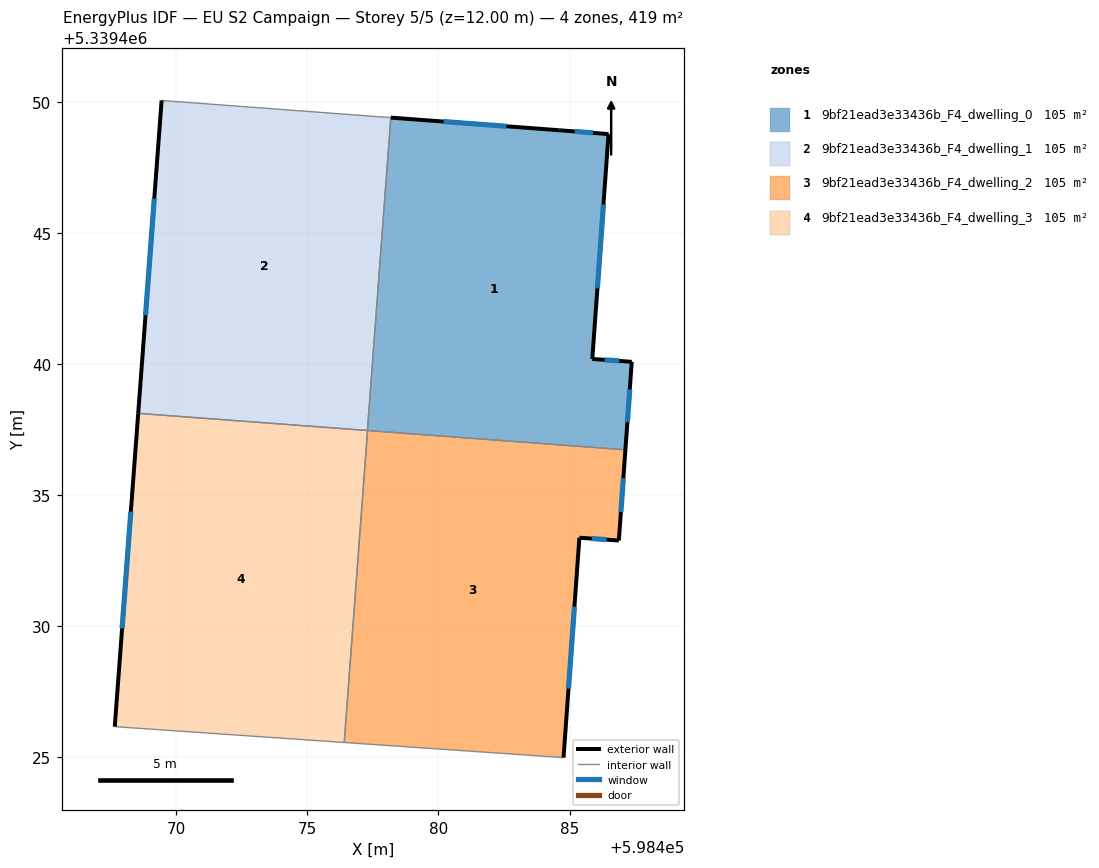
=== STOREY PLAN SPEC (per zone: floor XY polygon, exterior-wall plan segments, windows/doors) ===
zone 1: 9bf21ead3e33436b_F4_dwelling_0  (104.9 m²)
  floor: (598486.48, 5339448.77) (598485.87, 5339440.19) (598487.37, 5339440.08) (598487.13, 5339436.73) (598477.29, 5339437.46) (598478.18, 5339449.39) (598484.60, 5339448.91)
  exterior wall: (598487.37, 5339440.08) – (598485.87, 5339440.19)  [1.5 m]
    window: (598486.90, 5339440.12) – (598486.34, 5339440.16)  [0.6 m²]
  exterior wall: (598487.13, 5339436.73) – (598487.37, 5339440.08)  [3.4 m]
    window: (598487.20, 5339437.78) – (598487.29, 5339439.03)  [1.4 m²]
  exterior wall: (598484.60, 5339448.91) – (598478.18, 5339449.39)  [6.4 m]
    window: (598482.59, 5339449.06) – (598480.20, 5339449.24)  [2.7 m²]
  exterior wall: (598486.48, 5339448.77) – (598484.60, 5339448.91)  [1.9 m]
    window: (598485.90, 5339448.81) – (598485.19, 5339448.87)  [0.8 m²]
  exterior wall: (598485.87, 5339440.19) – (598486.48, 5339448.77)  [8.6 m]
    window: (598486.06, 5339442.88) – (598486.29, 5339446.08)  [3.6 m²]
  interior walls: 2
zone 2: 9bf21ead3e33436b_F4_dwelling_1  (104.9 m²)
  floor: (598478.18, 5339449.39) (598477.29, 5339437.46) (598468.55, 5339438.12) (598469.44, 5339450.05)
  exterior wall: (598469.44, 5339450.05) – (598468.55, 5339438.12)  [12.0 m]
    window: (598469.16, 5339446.31) – (598468.83, 5339441.86)  [5.0 m²]
  interior walls: 3
zone 3: 9bf21ead3e33436b_F4_dwelling_2  (104.9 m²)
  floor: (598487.13, 5339436.73) (598486.88, 5339433.27) (598485.37, 5339433.38) (598484.77, 5339424.99) (598476.41, 5339425.57) (598477.30, 5339437.46)
  exterior wall: (598486.88, 5339433.27) – (598487.13, 5339436.73)  [3.5 m]
    window: (598486.96, 5339434.35) – (598487.05, 5339435.64)  [1.4 m²]
  exterior wall: (598485.37, 5339433.38) – (598486.88, 5339433.27)  [1.5 m]
    window: (598485.85, 5339433.34) – (598486.41, 5339433.30)  [0.6 m²]
  exterior wall: (598484.77, 5339424.99) – (598485.37, 5339433.38)  [8.4 m]
    window: (598484.96, 5339427.62) – (598485.18, 5339430.75)  [3.5 m²]
  interior walls: 3
zone 4: 9bf21ead3e33436b_F4_dwelling_3  (104.9 m²)
  floor: (598477.30, 5339437.46) (598476.41, 5339425.57) (598467.69, 5339426.17) (598467.66, 5339426.17) (598468.55, 5339438.12)
  exterior wall: (598468.55, 5339438.12) – (598467.66, 5339426.17)  [12.0 m]
    window: (598468.27, 5339434.37) – (598467.94, 5339429.92)  [5.0 m²]
  interior walls: 4

=== DERIVED (storey summary) ===
Building: EU S2 Campaign
Storey: 5 of 5  (floor level z = 12.00 m)
Storey gross floor area: 419.4 m²
Zones on this storey: 4
  - 9bf21ead3e33436b_F4_dwelling_0: floor 104.9 m²; exterior wall 21.8 m (65.4 m²); 5 window(s) 9.1 m²; WWR 13.9%
  - 9bf21ead3e33436b_F4_dwelling_1: floor 104.9 m²; exterior wall 12.0 m (35.9 m²); 1 window(s) 5.0 m²; WWR 13.9%
  - 9bf21ead3e33436b_F4_dwelling_2: floor 104.9 m²; exterior wall 13.4 m (40.2 m²); 3 window(s) 5.6 m²; WWR 13.9%
  - 9bf21ead3e33436b_F4_dwelling_3: floor 104.9 m²; exterior wall 12.0 m (35.9 m²); 1 window(s) 5.0 m²; WWR 13.9%
Zone adjacency (shared interzone walls):
  - 9bf21ead3e33436b_F4_dwelling_0 ↔ 9bf21ead3e33436b_F4_dwelling_1
  - 9bf21ead3e33436b_F4_dwelling_0 ↔ 9bf21ead3e33436b_F4_dwelling_2
  - 9bf21ead3e33436b_F4_dwelling_1 ↔ 9bf21ead3e33436b_F4_dwelling_3
  - 9bf21ead3e33436b_F4_dwelling_2 ↔ 9bf21ead3e33436b_F4_dwelling_3